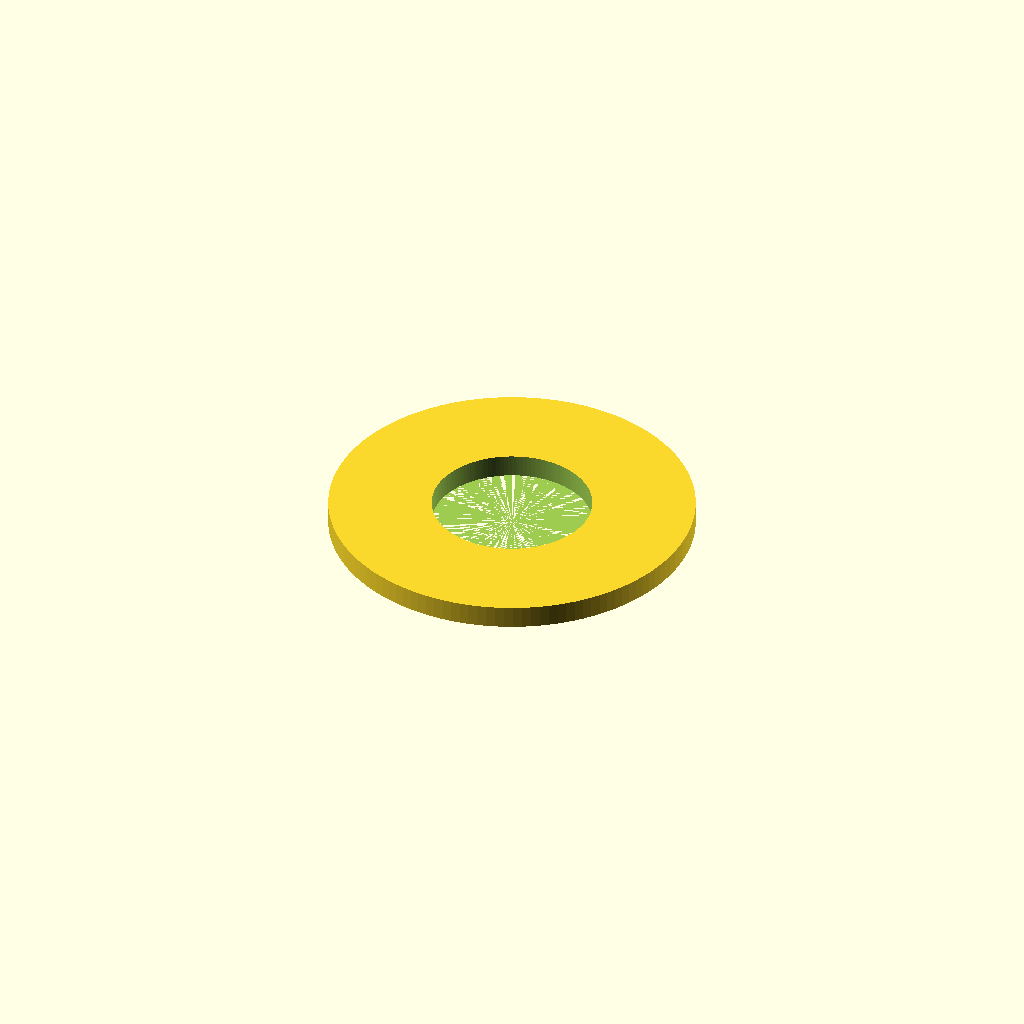
Cell 1 — every parameter at its default value.
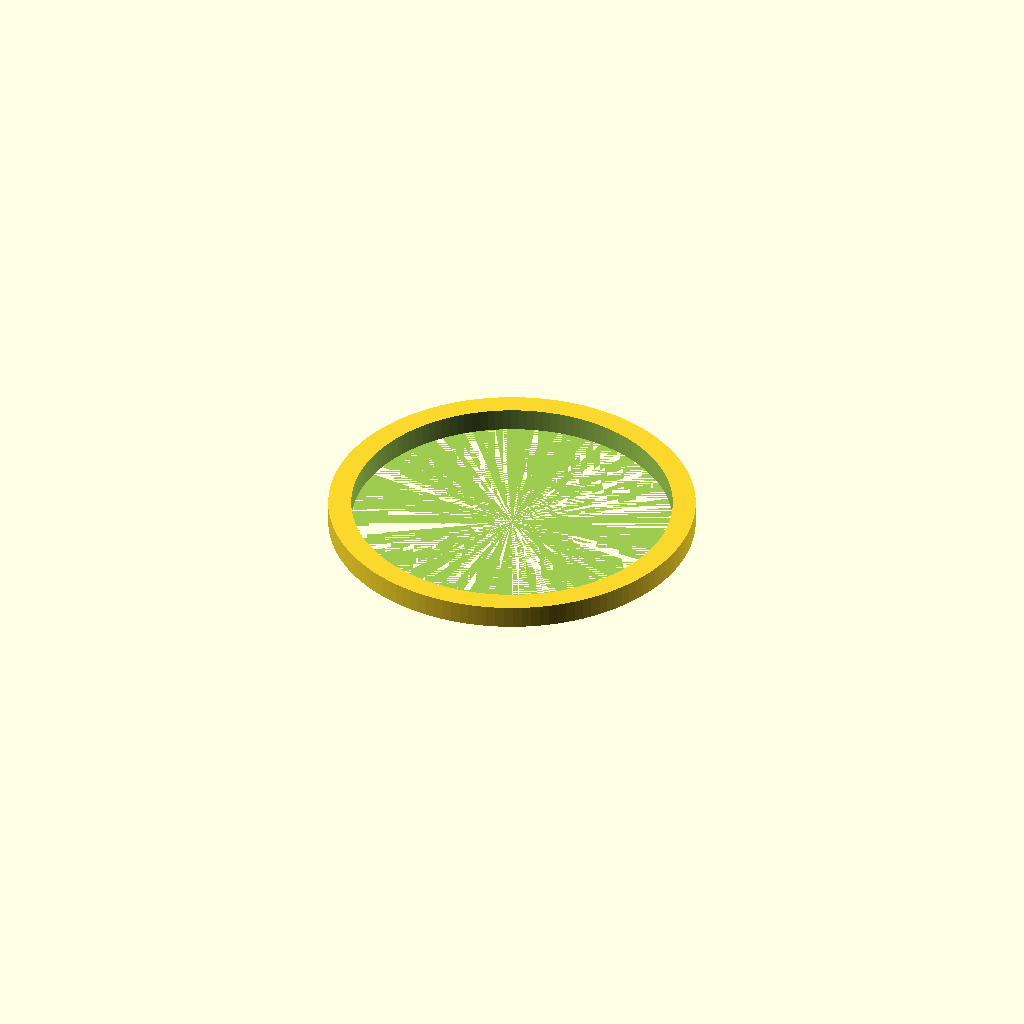
Cell 2: inner_d = 7 (everything else at default).
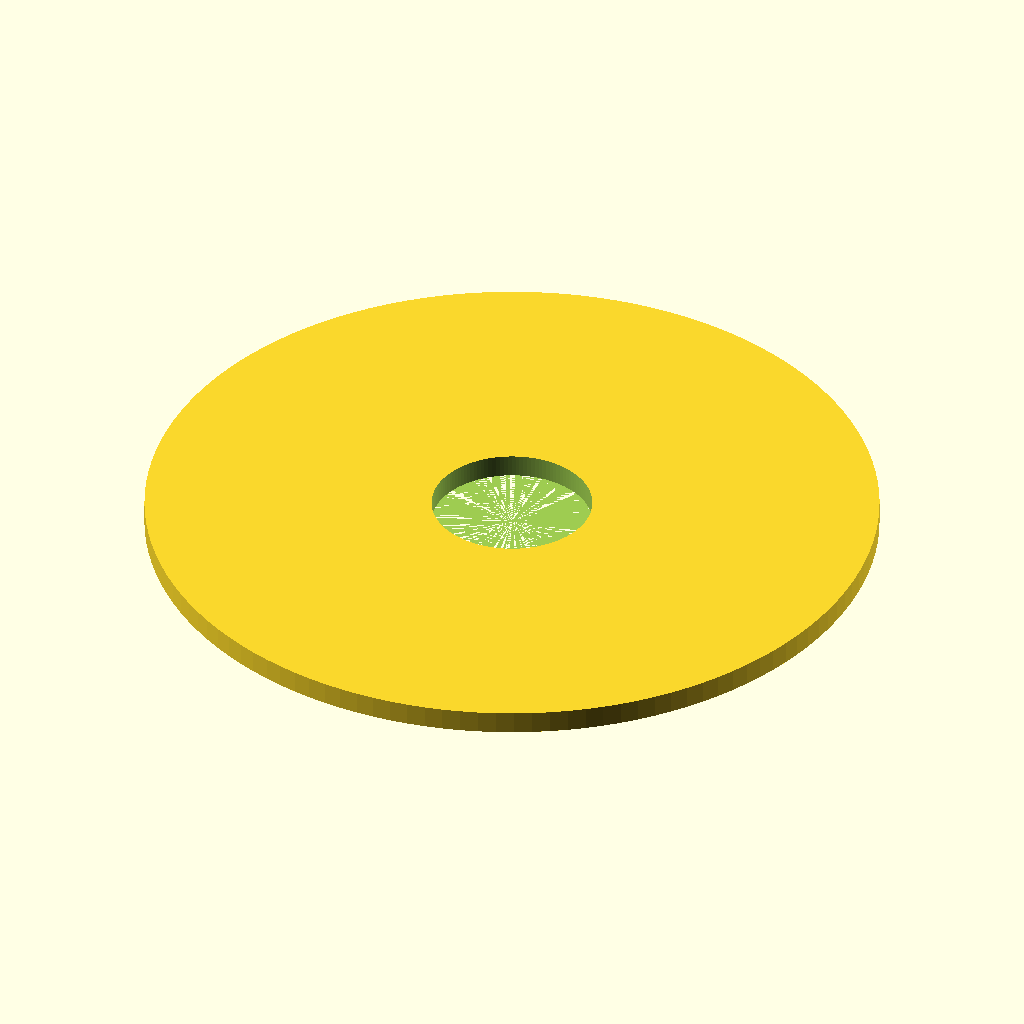
Cell 3: the same model with outer_d = 16.
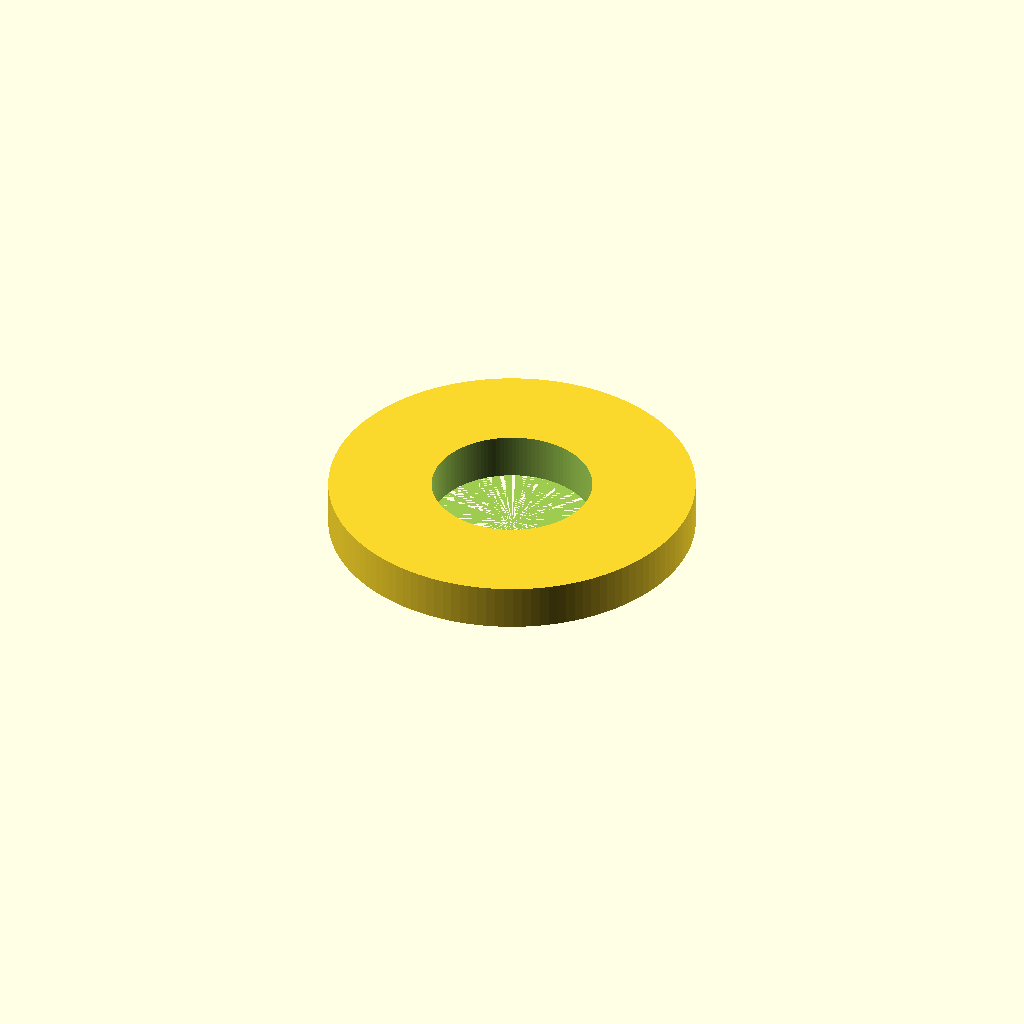
Cell 4: thickness = 1 (everything else at default).
All cells are drawn from one camera (rotation 55°, 0°, 25°, orthographic, colour scheme Cornfield), so only the parameter changes between them.
The OpenSCAD source (additional_study/matched_effort/results/direct_matched_calls/scad/washer__M3p5_washer.scad):
$fn = 128;

inner_d = 3.5;
outer_d = 8.0;
thickness = 0.5;

difference() {
  cylinder(d = outer_d, h = thickness);
  cylinder(d = inner_d, h = thickness + 0.2);
}
Parameter table extracted from the source (name, type, default, range or options):
inner_d: number, default 3.5
outer_d: number, default 8
thickness: number, default 0.5
